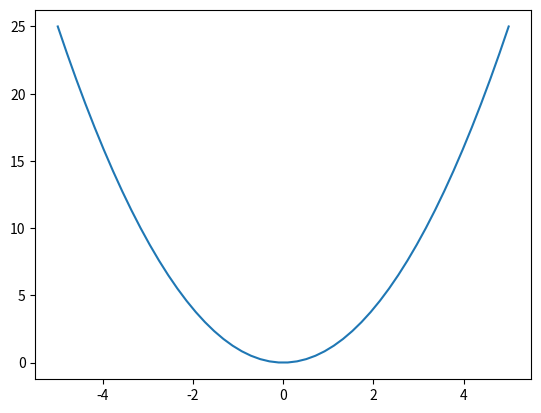

This figure's Python source:
import matplotlib.pyplot as plt
import numpy as np

x=np.linspace(-5,5,50)
y=(x)**2
plt.figure()
plt.plot(x,y)
plt.show()
